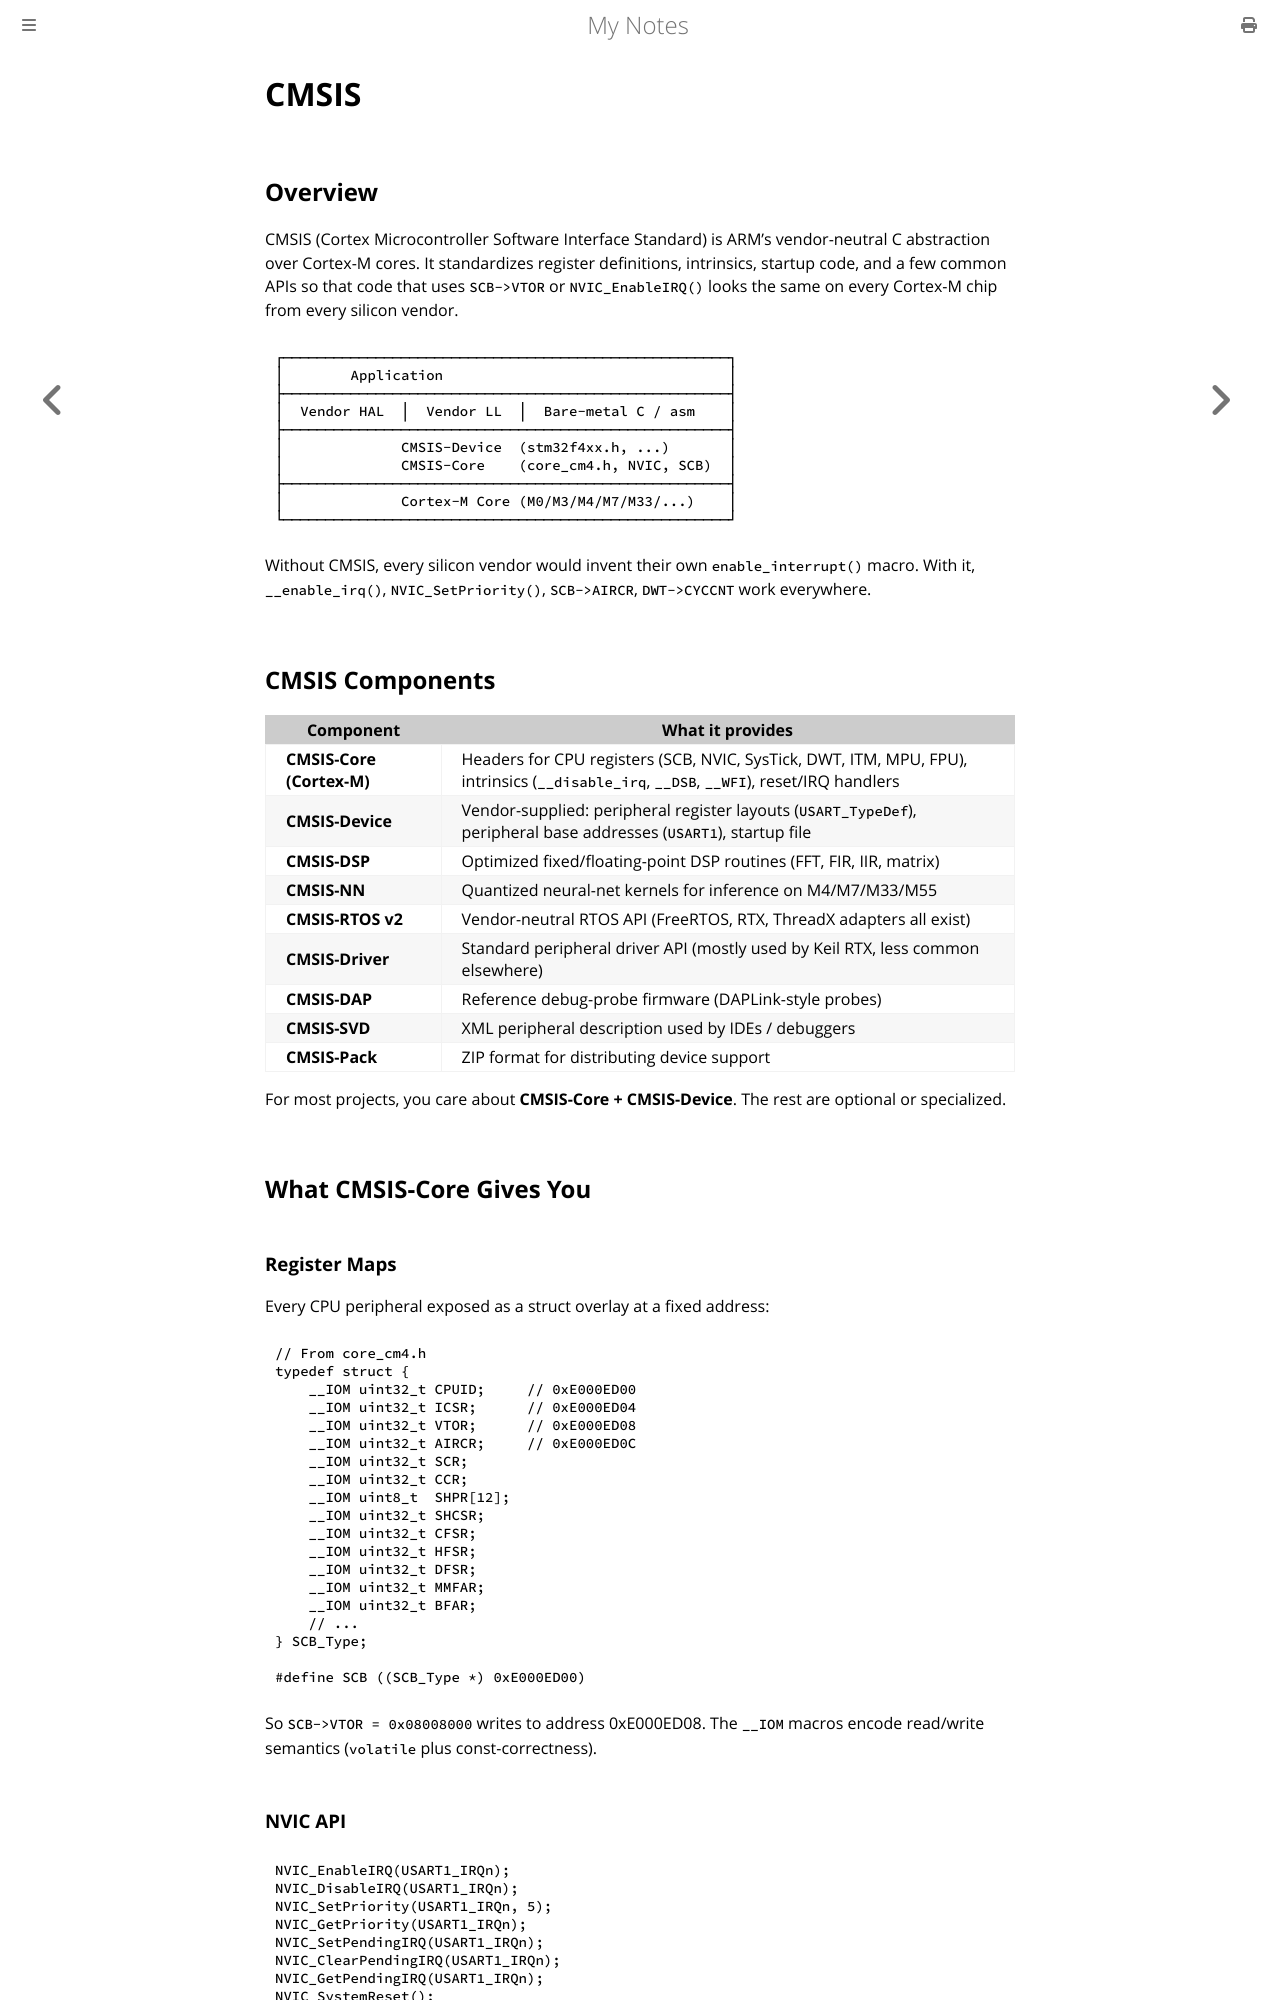

repository: paritystack/notes · page: embedded/cmsis.html · generator: mdbook

# CMSIS

## Overview

CMSIS (Cortex Microcontroller Software Interface Standard) is ARM's vendor-neutral C abstraction over Cortex-M cores. It standardizes register definitions, intrinsics, startup code, and a few common APIs so that code that uses `SCB->VTOR` or `NVIC_EnableIRQ()` looks the same on every Cortex-M chip from every silicon vendor.

```
┌─────────────────────────────────────────────────────┐
│        Application                                  │
├─────────────────────────────────────────────────────┤
│  Vendor HAL  │  Vendor LL  │  Bare-metal C / asm    │
├─────────────────────────────────────────────────────┤
│              CMSIS-Device  (stm32f4xx.h, ...)       │
│              CMSIS-Core    (core_cm4.h, NVIC, SCB)  │
├─────────────────────────────────────────────────────┤
│              Cortex-M Core (M0/M3/M4/M7/M33/...)    │
└─────────────────────────────────────────────────────┘
```

Without CMSIS, every silicon vendor would invent their own `enable_interrupt()` macro. With it, `__enable_irq()`, `NVIC_SetPriority()`, `SCB->AIRCR`, `DWT->CYCCNT` work everywhere.

## CMSIS Components

| Component | What it provides |
|-----------|------------------|
| **CMSIS-Core (Cortex-M)** | Headers for CPU registers (SCB, NVIC, SysTick, DWT, ITM, MPU, FPU), intrinsics (`__disable_irq`, `__DSB`, `__WFI`), reset/IRQ handlers |
| **CMSIS-Device** | Vendor-supplied: peripheral register layouts (`USART_TypeDef`), peripheral base addresses (`USART1`), startup file |
| **CMSIS-DSP** | Optimized fixed/floating-point DSP routines (FFT, FIR, IIR, matrix) |
| **CMSIS-NN** | Quantized neural-net kernels for inference on M4/M7/M33/M55 |
| **CMSIS-RTOS v2** | Vendor-neutral RTOS API (FreeRTOS, RTX, ThreadX adapters all exist) |
| **CMSIS-Driver** | Standard peripheral driver API (mostly used by Keil RTX, less common elsewhere) |
| **CMSIS-DAP** | Reference debug-probe firmware (DAPLink-style probes) |
| **CMSIS-SVD** | XML peripheral description used by IDEs / debuggers |
| **CMSIS-Pack** | ZIP format for distributing device support |

For most projects, you care about **CMSIS-Core + CMSIS-Device**. The rest are optional or specialized.

## What CMSIS-Core Gives You
